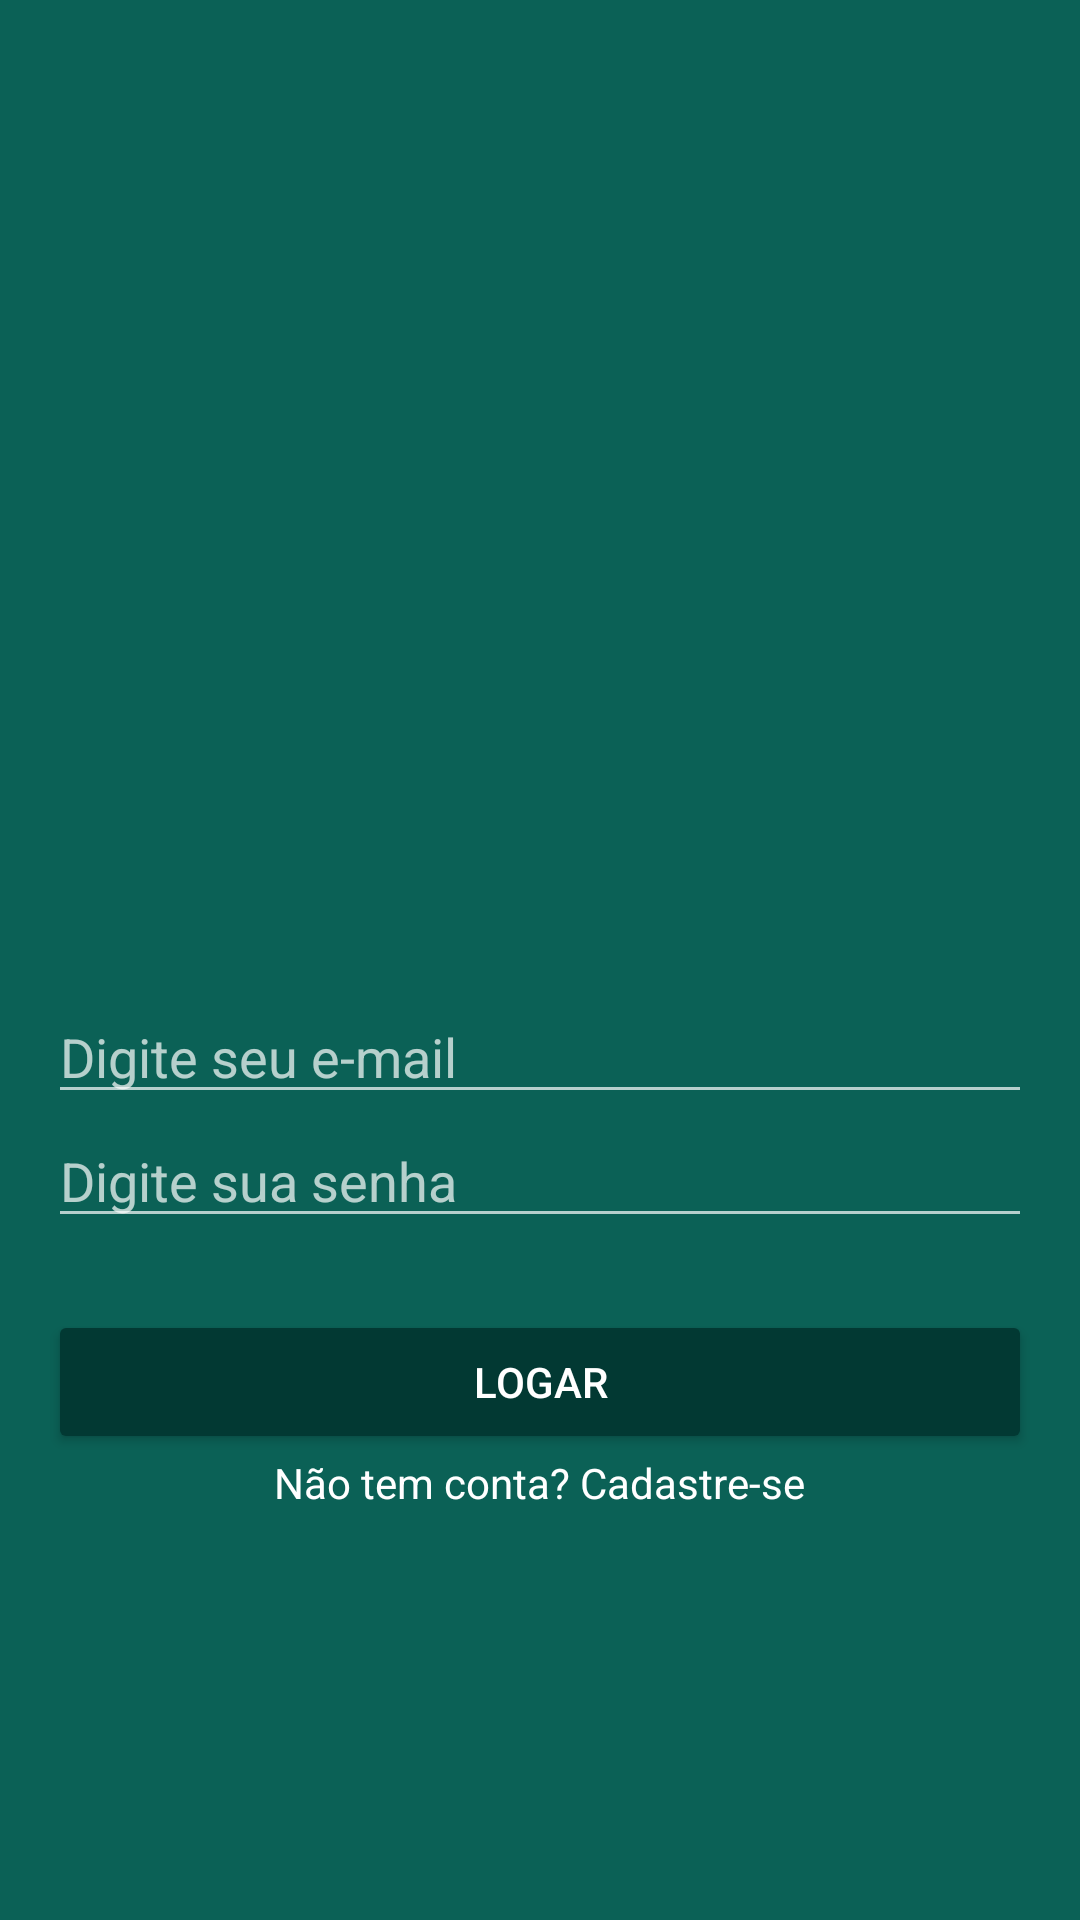

Android layout source for this screen:
<!-- AndroidManifest.xml: activity theme AppTheme -->
<!-- res/layout/activity_login.xml -->
<?xml version="1.0"?>
<RelativeLayout
    android:gravity="center_vertical|center_horizontal"
    android:background="@color/colorPrimary"
    tools:context="com.cursoandroid.whatsapp.whatsapp.activity.LoginActivity"
    android:paddingBottom="@dimen/activity_vertical_margin"
    android:paddingTop="@dimen/activity_vertical_margin"
    android:paddingRight="@dimen/activity_horizontal_margin"
    android:paddingLeft="@dimen/activity_horizontal_margin"
    android:layout_height="match_parent"
    android:layout_width="match_parent"
    xmlns:tools="http://schemas.android.com/tools"
    xmlns:android="http://schemas.android.com/apk/res/android">

    <ImageView
        android:background="@drawable/logo"
        android:layout_height="@dimen/altura_logo"
        android:layout_width="@dimen/largura_logo"
        android:layout_centerHorizontal="true"
        android:layout_alignParentTop="true"
        android:id="@+id/imageView"/>

    <EditText
        android:layout_height="wrap_content"
        android:layout_width="fill_parent"
        android:id="@+id/edit_login_email"
        android:hint="Digite seu e-mail"
        android:layout_marginTop="31dp"
        android:layout_alignParentStart="true"
        android:layout_alignParentLeft="true"
        android:layout_below="@+id/imageView"
        android:ems="10"
        android:inputType="textEmailAddress"/>

    <EditText
        android:layout_height="wrap_content"
        android:layout_width="fill_parent"
        android:id="@+id/edit_login_senha"
        android:hint="Digite sua senha"
        android:layout_alignParentStart="true"
        android:layout_alignParentLeft="true"
        android:layout_below="@+id/edit_login_email"
        android:ems="10"
        android:inputType="textPassword"/>

    <Button
        android:layout_height="wrap_content"
        android:layout_width="fill_parent"
        android:id="@+id/bt_logar"
        android:layout_marginTop="24dp"
        android:layout_alignParentStart="true"
        android:layout_alignParentLeft="true"
        android:layout_below="@+id/edit_login_senha"
        android:theme="@style/botaoPadrao"
        android:text="@string/botao_logar"/>

    <TextView
        android:layout_height="wrap_content"
        android:layout_width="wrap_content"
        android:layout_centerHorizontal="true"
        android:id="@+id/textView"
        android:layout_below="@+id/bt_logar"
        android:text="@string/texto_cadastre"
        android:onClick="abrirCadastroUsuario"
        android:textColor="@android:color/white"
        android:textAppearance="?android:attr/textAppearanceSmall"/>

</RelativeLayout>




    
    
    
    
    
    
    
    

    
        
        
        
        
        
        
        
        
        
        
        

    
        
        
        
        
        
        
        
        
        
        
        

    
        
        
        
        
        

        
        
        
        
        
        

    
        
        
        
        
        
        
        
        
        
        

    
        
        
        
        
        
        
        
        
        


<!-- resources referenced by this layout -->
<resources>
  <color name="branco">#ffffff</color>
  <color name="colorPrimary">#0b6156</color>
  <dimen name="activity_horizontal_margin">16dp</dimen>
  <dimen name="activity_vertical_margin">16dp</dimen>
  <dimen name="altura_logo">163dp</dimen>
  <dimen name="largura_logo">200dp</dimen>
  <string name="botao_logar">Logar</string>
  <string name="digite_seu_e_mail">Digite seu E-mail</string>
  <string name="digite_sua_senha">Digite sua senha</string>
  <string name="logar">Logar</string>
  <string name="logo_whatsapp">logo_whatsapp</string>
  <string name="texto_cadastre">Não tem conta? Cadastre-se</string>
  <style parent="Theme.AppCompat.Light" name="botaoPadrao">
          <item name="colorButtonNormal">@color/colorPrimaryDarker</item>
          <item name="colorControlHighlight">@color/colorPrimary</item>
          <item name="android:textColor">@android:color/white</item>
      </style>
  <style parent="Theme.AppCompat.NoActionBar" name="AppTheme">
      
      <item name="colorPrimaryDark">@color/colorPrimaryDark</item>
      <item name="colorPrimary">@color/colorPrimary</item>
      <item name="android:windowBackground">@android:color/white</item>
  </style>
  <color name="colorPrimaryDarker">#023933</color>
  <color name="colorPrimaryDark">#0a5048</color>
</resources>
